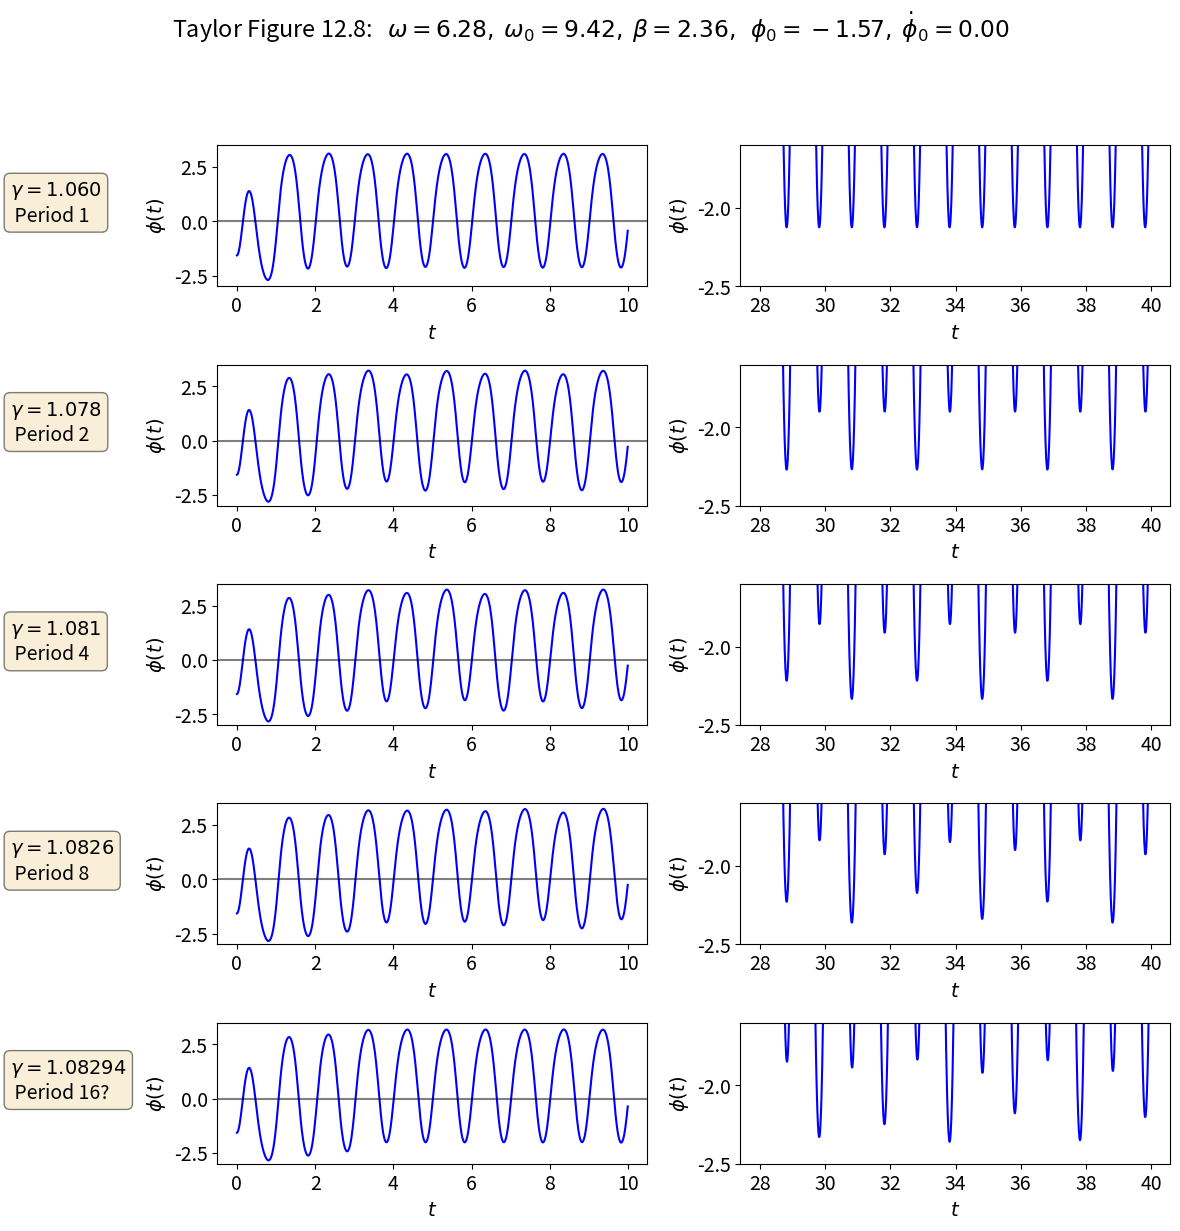
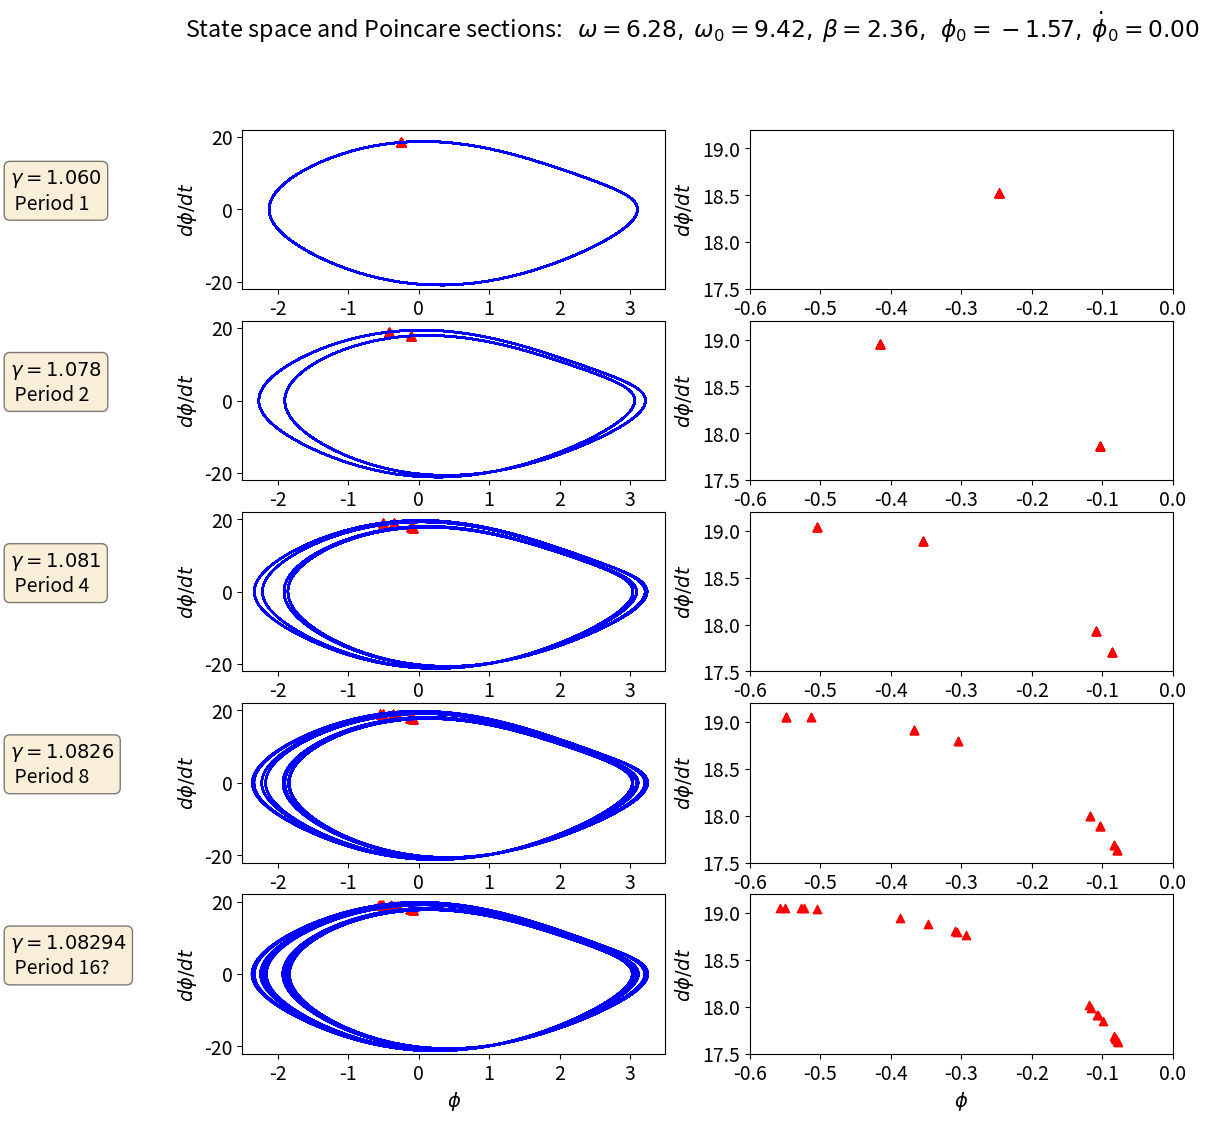

Write the Python code that produced these figures, in order.
#!/usr/bin/env python
# coding: utf-8

# # Multiple pendulum plots. Section 12.8: Poincare Sections
# 
# Use Pendulum class to generate basic pendulum plots.  Applied here to Poincare sections as in Taylor Section 12.8.
# 
# [redacted]

# In[1]:


get_ipython().run_line_magic('matplotlib', 'inline')


# In[2]:


import numpy as np
from scipy.integrate import odeint

import matplotlib.pyplot as plt


# ## Pendulum class and utility functions

# In[3]:


class Pendulum():
    """
    Pendulum class implements the parameters and differential equation for 
     a pendulum using the notation from Taylor.
     
    Parameters
    ----------
    omega_0 : float
        natural frequency of the pendulum (\sqrt{g/l} where l is the 
        pendulum length) 
    beta : float
        coefficient of friction 
    gamma_ext : float
        amplitude of external force is gamma * omega_0**2 
    omega_ext : float
        frequency of external force 
    phi_ext : float
        phase angle for external force 

    Methods
    -------
    dy_dt(y, t)
        Returns the right side of the differential equation in vector y, 
        given time t and the corresponding value of y.
    driving_force(t) 
        Returns the value of the external driving force at time t.
    """
    def __init__(self, omega_0=1., beta=0.2,
                 gamma_ext=0.2, omega_ext=0.689, phi_ext=0.
                ):
        self.omega_0 = omega_0
        self.beta = beta
        self.gamma_ext = gamma_ext
        self.omega_ext = omega_ext
        self.phi_ext = phi_ext
    
    def dy_dt(self, y, t):
        """
        This function returns the right-hand side of the diffeq: 
        [dphi/dt d^2phi/dt^2]
        
        Parameters
        ----------
        y : float
            A 2-component vector with y[0] = phi(t) and y[1] = dphi/dt
        t : float
            time 
            
        Returns
        -------
        
        """
        F_ext = self.driving_force(t)
        return [y[1], -self.omega_0**2 * np.sin(y[0]) - 2.*self.beta * y[1] \
                       + F_ext]
    
    def driving_force(self, t):
        """
        This function returns the value of the driving force at time t.
        """
        return self.gamma_ext * self.omega_0**2 \
                              * np.cos(self.omega_ext*t + self.phi_ext)  
    
    def solve_ode(self, phi_0, phi_dot_0, abserr=1.0e-8, relerr=1.0e-6):
        """
        Solve the ODE given initial conditions.
        For now use odeint, but we have the option to switch.
        Specify smaller abserr and relerr to get more precision.
        """
        y = [phi_0, phi_dot_0]  
        phi, phi_dot = odeint(self.dy_dt, y, t_pts, 
                              atol=abserr, rtol=relerr).T
        return phi, phi_dot


# In[4]:


def plot_y_vs_x(x, y, axis_labels=None, label=None, title=None, 
                color=None, linestyle=None, semilogy=False, loglog=False,
                points=False, ax=None):
    """
    Generic plotting function: return a figure axis with a plot of y vs. x,
    with line color and style, title, axis labels, and line label
    """
    if ax is None:        # if the axis object doesn't exist, make one
        ax = plt.gca()

    if (semilogy):
        line, = ax.semilogy(x, y, label=label, 
                            color=color, linestyle=linestyle)
    elif (loglog):
        line, = ax.loglog(x, y, label=label, 
                          color=color, linestyle=linestyle)
    else:
        if not points:
            line, = ax.plot(x, y, label=label, 
                            color=color, linestyle=linestyle)
        else:
            line = ax.scatter(x, y, label=label,
                              color=color, marker='^')

    if label is not None:    # if a label if passed, show the legend
        ax.legend()
    if title is not None:    # set a title if one if passed
        ax.set_title(title)
    if axis_labels is not None:  # set x-axis and y-axis labels if passed  
        ax.set_xlabel(axis_labels[0])
        ax.set_ylabel(axis_labels[1])

    return ax, line


# In[5]:


def start_stop_indices(t_pts, plot_start, plot_stop):
    """Given an array (e.g., of times) and desired starting and stop values,
        return the array indices that are closest to those values.
    """
    start_index = (np.fabs(t_pts-plot_start)).argmin()  # index in t_pts array 
    stop_index = (np.fabs(t_pts-plot_stop)).argmin()  # index in t_pts array 
    return start_index, stop_index


# ## Make plots for Taylor Figure 12.8
# 
# Plot a period doubling cascade as in Figure 12.8.  This will mean plots of four different conditions, each with two plots.

# In[6]:


# Labels for individual plot axes
phi_vs_time_labels = (r'$t$', r'$\phi(t)$')
phi_dot_vs_time_labels = (r'$t$', r'$d\phi/dt(t)$')
state_space_labels = (r'$\phi$', r'$d\phi/dt$')

# Common plotting time (generate the full time then use slices)
t_start = 0.
t_end = 200.
delta_t = 0.01

t_pts = np.arange(t_start, t_end+delta_t, delta_t)  

# Common parameters
omega_ext = 2.*np.pi
phi_ext = 0.

# external period and index skip for every period
tau_ext = 2.*np.pi / omega_ext
delta_index = int(tau_ext / delta_t)

omega_0 = 1.5*omega_ext
beta = omega_0/4.

# Instantiate the pendulums
gamma_ext = 1.060
p1 = Pendulum(omega_0=omega_0, beta=beta, 
              gamma_ext=gamma_ext, omega_ext=omega_ext, phi_ext=phi_ext)

gamma_ext = 1.078
p2 = Pendulum(omega_0=omega_0, beta=beta, 
              gamma_ext=gamma_ext, omega_ext=omega_ext, phi_ext=phi_ext)

gamma_ext = 1.081
p3 = Pendulum(omega_0=omega_0, beta=beta, 
              gamma_ext=gamma_ext, omega_ext=omega_ext, phi_ext=phi_ext)

gamma_ext = 1.0826
p4 = Pendulum(omega_0=omega_0, beta=beta, 
              gamma_ext=gamma_ext, omega_ext=omega_ext, phi_ext=phi_ext)

gamma_ext = 1.08294
p5 = Pendulum(omega_0=omega_0, beta=beta, 
              gamma_ext=gamma_ext, omega_ext=omega_ext, phi_ext=phi_ext)

# calculate the driving force for t_pts (all the same)
driving = p1.driving_force(t_pts)

# same initial conditions specified for each
phi_0 = -np.pi / 2.
phi_dot_0 = 0.

# solve each of the pendulum odes
abserr = 1.e-13
relerr = 1.e-13
phi_1, phi_dot_1 = p1.solve_ode(phi_0, phi_dot_0, 
                                abserr=abserr, relerr=relerr)
phi_2, phi_dot_2 = p2.solve_ode(phi_0, phi_dot_0, 
                                abserr=abserr, relerr=relerr)
phi_3, phi_dot_3 = p3.solve_ode(phi_0, phi_dot_0, 
                                abserr=abserr, relerr=relerr)
phi_4, phi_dot_4 = p4.solve_ode(phi_0, phi_dot_0, 
                                abserr=abserr, relerr=relerr)
phi_5, phi_dot_5 = p5.solve_ode(phi_0, phi_dot_0, 
                                abserr=abserr, relerr=relerr)


# In[7]:


# Change the common font size
font_size = 14
plt.rcParams.update({'font.size': font_size})
box_props = dict(boxstyle='round', facecolor='wheat', alpha=0.5)

# start the plot!
fig = plt.figure(figsize=(12,12))
overall_title = 'Taylor Figure 12.8:  ' + \
                rf' $\omega = {omega_ext:.2f},$' + \
                rf' $\omega_0 = {omega_0:.2f},$' + \
                rf' $\beta = {beta:.2f},$' + \
                rf'  $\phi_0 = {phi_0:.2f},$' + \
                rf' $\dot\phi_0 = {phi_dot_0:.2f}$' + \
                '\n'     # \n means a new line (adds some space here)
fig.suptitle(overall_title, va='baseline')
    
# plot 1a: plot from t=0 to t=10   
ax_1a = fig.add_subplot(5,2,1)                  
start, stop = start_stop_indices(t_pts, 0., 10.)    
plot_y_vs_x(t_pts[start : stop], phi_1[start : stop], 
            axis_labels=phi_vs_time_labels, 
            color='blue',
            label=None, 
            ax=ax_1a) 
ax_1a.set_ylim(-3, 3.5)
ax_1a.axhline(y=0., color='black', alpha=0.5)
textstr = r'$\gamma = 1.060$' + '\n' + r' Period 1'
ax_1a.text(-5.8, 0., textstr, bbox=box_props)
    
# plot 1b: plot from t=28 to t=40 blown up   
ax_1b = fig.add_subplot(5,2,2)                  
start, stop = start_stop_indices(t_pts, 28., 40.)    
plot_y_vs_x(t_pts[start : stop], phi_1[start : stop], 
            axis_labels=phi_vs_time_labels, 
            color='blue',
            label=None, 
            ax=ax_1b) 
ax_1b.set_ylim(-2.5, -1.6)
    
# plot 2a: plot from t=0 to t=10   
ax_2a = fig.add_subplot(5,2,3)                  
start, stop = start_stop_indices(t_pts, 0., 10.)    
plot_y_vs_x(t_pts[start : stop], phi_2[start : stop], 
            axis_labels=phi_vs_time_labels, 
            color='blue',
            label=None, 
            ax=ax_2a) 
ax_2a.set_ylim(-3, 3.5)
ax_2a.axhline(y=0., color='black', alpha=0.5)
textstr = r'$\gamma = 1.078$' + '\n' + r' Period 2'
ax_2a.text(-5.8, 0., textstr, bbox=box_props)
    
# plot 2b: plot from t=28 to t=40 blown up   
ax_2b = fig.add_subplot(5,2,4)                  
start, stop = start_stop_indices(t_pts, 28., 40.)    
plot_y_vs_x(t_pts[start : stop], phi_2[start : stop], 
            axis_labels=phi_vs_time_labels, 
            color='blue',
            label=None, 
            ax=ax_2b) 
ax_2b.set_ylim(-2.5, -1.6)
    
# plot 3a: plot from t=0 to t=10   
ax_3a = fig.add_subplot(5,2,5)                  
start, stop = start_stop_indices(t_pts, 0., 10.)    
plot_y_vs_x(t_pts[start : stop], phi_3[start : stop], 
            axis_labels=phi_vs_time_labels, 
            color='blue',
            label=None, 
            ax=ax_3a) 
ax_3a.set_ylim(-3, 3.5)
ax_3a.axhline(y=0., color='black', alpha=0.5)
textstr = r'$\gamma = 1.081$' + '\n' + r' Period 4'
ax_3a.text(-5.8, 0., textstr, bbox=box_props)
    
# plot 3b: plot from t=28 to t=40 blown up   
ax_3b = fig.add_subplot(5,2,6)                  
start, stop = start_stop_indices(t_pts, 28., 40.)    
plot_y_vs_x(t_pts[start : stop], phi_3[start : stop], 
            axis_labels=phi_vs_time_labels, 
            color='blue',
            label=None, 
            ax=ax_3b) 
ax_3b.set_ylim(-2.5, -1.6)
    
# plot 4a: plot from t=0 to t=10   
ax_4a = fig.add_subplot(5,2,7)                  
start, stop = start_stop_indices(t_pts, 0., 10.)    
plot_y_vs_x(t_pts[start : stop], phi_4[start : stop], 
            axis_labels=phi_vs_time_labels, 
            color='blue',
            label=None, 
            ax=ax_4a) 
ax_4a.set_ylim(-3, 3.5)
ax_4a.axhline(y=0., color='black', alpha=0.5)
textstr = r'$\gamma = 1.0826$' + '\n' + r' Period 8'
ax_4a.text(-5.8, 0., textstr, bbox=box_props)
    
# plot 4b: plot from t=28 to t=40 blown up   
ax_4b = fig.add_subplot(5,2,8)                  
start, stop = start_stop_indices(t_pts, 28., 40.)    
plot_y_vs_x(t_pts[start : stop], phi_4[start : stop], 
            axis_labels=phi_vs_time_labels, 
            color='blue',
            label=None, 
            ax=ax_4b) 
ax_4b.set_ylim(-2.5, -1.6)
    
# plot 5a: plot from t=0 to t=10   
ax_5a = fig.add_subplot(5,2,9)                  
start, stop = start_stop_indices(t_pts, 0., 10.)    
plot_y_vs_x(t_pts[start : stop], phi_5[start : stop], 
            axis_labels=phi_vs_time_labels, 
            color='blue',
            label=None, 
            ax=ax_5a) 
ax_5a.set_ylim(-3, 3.5)
ax_5a.axhline(y=0., color='black', alpha=0.5)
textstr = r'$\gamma = 1.08294$' + '\n' + r' Period 16?'
ax_5a.text(-5.8, 0., textstr, bbox=box_props)
    
# plot 4b: plot from t=28 to t=40 blown up   
ax_5b = fig.add_subplot(5,2,10)                  
start, stop = start_stop_indices(t_pts, 28., 40.)    
plot_y_vs_x(t_pts[start : stop], phi_5[start : stop], 
            axis_labels=phi_vs_time_labels, 
            color='blue',
            label=None, 
            ax=ax_5b) 
ax_5b.set_ylim(-2.5, -1.6)

fig.tight_layout()
fig.savefig('Figure_12.8.png', bbox_inches='tight')  # always bbox_inches='tight'


# Now for the state space plot and Poincare section.

# In[8]:


# Change the common font size
font_size = 14
plt.rcParams.update({'font.size': font_size})
box_props = dict(boxstyle='round', facecolor='wheat', alpha=0.5)

y_min = -22.
y_max = 22.
x_min = -2.5
x_max = 3.5
y_min_ps = 17.5
y_max_ps = 19.2
x_min_ps = -0.6
x_max_ps = 0.0

# start the plot!
fig_ss = plt.figure(figsize=(12,12))
overall_title = 'State space and Poincare sections:  ' + \
                rf' $\omega = {omega_ext:.2f},$' + \
                rf' $\omega_0 = {omega_0:.2f},$' + \
                rf' $\beta = {beta:.2f},$' + \
                rf'  $\phi_0 = {phi_0:.2f},$' + \
                rf' $\dot\phi_0 = {phi_dot_0:.2f}$'
                #'\n'     # \n means a new line (adds some space here)
fig_ss.suptitle(overall_title)
    
# plot 1a: state space plot from t=40. to t=100.   
ax_ss_1a = fig_ss.add_subplot(5,2,1)                  
start, stop = start_stop_indices(t_pts, 40., 100.)    
plot_y_vs_x(phi_1[start : stop], phi_dot_1[start : stop], 
            axis_labels=state_space_labels, 
            color='blue',
            label=None, 
            ax=ax_ss_1a) 
plot_y_vs_x(phi_1[start : stop: delta_index], 
            phi_dot_1[start : stop : delta_index],
            axis_labels=state_space_labels, 
            color='red',
            label=None,
            points=True,
            ax=ax_ss_1a) 
ax_ss_1a.set_ylim(y_min, y_max)
ax_ss_1a.set_xlim(x_min, x_max)
textstr = r'$\gamma = 1.060$' + '\n' + r' Period 1'
ax_ss_1a.text(-5.8, 0., textstr, bbox=box_props)
    
# plot 1b: poincare plot from t=100 to t=120.  
ax_ss_1b = fig_ss.add_subplot(5,2,2)                  
start, stop = start_stop_indices(t_pts, 100., 120.)    
plot_y_vs_x(phi_1[start : stop: delta_index], 
            phi_dot_1[start : stop : delta_index],
            axis_labels=state_space_labels, 
            color='red',
            label=None,
            points=True,
            ax=ax_ss_1b) 
ax_ss_1b.set_ylim(y_min_ps, y_max_ps)
ax_ss_1b.set_xlim(x_min_ps, x_max_ps)
    
# plot 2a: state space plot from t=40. to t=100.  
ax_ss_2a = fig_ss.add_subplot(5,2,3)                  
start, stop = start_stop_indices(t_pts, 40., 100.)    
plot_y_vs_x(phi_2[start : stop], phi_dot_2[start : stop], 
            axis_labels=state_space_labels, 
            color='blue',
            label=None, 
            ax=ax_ss_2a) 
plot_y_vs_x(phi_2[start : stop: delta_index], 
            phi_dot_2[start : stop : delta_index],
            axis_labels=state_space_labels, 
            color='red',
            points=True,
            label=None, 
            ax=ax_ss_2a) 
ax_ss_2a.set_ylim(y_min, y_max)
ax_ss_2a.set_xlim(x_min, x_max)
textstr = r'$\gamma = 1.078$' + '\n' + r' Period 2'
ax_ss_2a.text(-5.8, 0., textstr, bbox=box_props)
    
# plot 2b: poincare plot from t=100 to t=120.  
ax_ss_2b = fig_ss.add_subplot(5,2,4)                  
start, stop = start_stop_indices(t_pts, 100., 120.)    
plot_y_vs_x(phi_2[start : stop: delta_index], 
            phi_dot_2[start : stop : delta_index],
            axis_labels=state_space_labels, 
            color='red',
            points=True,
            label=None, 
            ax=ax_ss_2b) 
ax_ss_2b.set_ylim(y_min_ps, y_max_ps)
ax_ss_2b.set_xlim(x_min_ps, x_max_ps)
    
# plot 3a: state space plot from t=40. to t=100.  
ax_ss_3a = fig_ss.add_subplot(5,2,5)                  
start, stop = start_stop_indices(t_pts, 40., 100.)    
plot_y_vs_x(phi_3[start : stop], phi_dot_3[start : stop], 
            axis_labels=state_space_labels, 
            color='blue',
            label=None, 
            ax=ax_ss_3a) 
plot_y_vs_x(phi_3[start : stop: delta_index], 
            phi_dot_3[start : stop : delta_index],
            axis_labels=state_space_labels, 
            color='red',
            points=True,
            label=None, 
            ax=ax_ss_3a) 
ax_ss_3a.set_ylim(y_min, y_max)
ax_ss_3a.set_xlim(x_min, x_max)
textstr = r'$\gamma = 1.081$' + '\n' + r' Period 4'
ax_ss_3a.text(-5.8, 0., textstr, bbox=box_props)
    
# plot 3b: poincare plot from t=100 to t=120.  
ax_ss_3b = fig_ss.add_subplot(5,2,6)                  
start, stop = start_stop_indices(t_pts, 100., 120.)    
plot_y_vs_x(phi_3[start : stop: delta_index], 
            phi_dot_3[start : stop : delta_index],
            axis_labels=state_space_labels, 
            color='red',
            points=True,
            label=None, 
            ax=ax_ss_3b) 
ax_ss_3b.set_ylim(y_min_ps, y_max_ps)
ax_ss_3b.set_xlim(x_min_ps, x_max_ps)
    
# plot 4a: state space plot from t=40. to t=100.  
ax_ss_4a = fig_ss.add_subplot(5,2,7)                  
start, stop = start_stop_indices(t_pts, 40., 100.)    
plot_y_vs_x(phi_4[start : stop], phi_dot_4[start : stop], 
            axis_labels=state_space_labels, 
            color='blue',
            label=None, 
            ax=ax_ss_4a) 
plot_y_vs_x(phi_4[start : stop: delta_index], 
            phi_dot_4[start : stop : delta_index],
            axis_labels=state_space_labels, 
            color='red',
            points=True,
            label=None, 
            ax=ax_ss_4a) 
ax_ss_4a.set_ylim(y_min, y_max)
ax_ss_4a.set_xlim(x_min, x_max)
textstr = r'$\gamma = 1.0826$' + '\n' + r' Period 8'
ax_ss_4a.text(-5.8, 0., textstr, bbox=box_props)
    
# plot 4b: poincare plot from t=100 to t=120.  
ax_ss_4b = fig_ss.add_subplot(5,2,8)                  
start, stop = start_stop_indices(t_pts, 100., 120.)    
plot_y_vs_x(phi_4[start : stop: delta_index], 
            phi_dot_4[start : stop : delta_index],
            axis_labels=state_space_labels, 
            color='red',
            points=True,
            label=None, 
            ax=ax_ss_4b) 
ax_ss_4b.set_ylim(y_min_ps, y_max_ps)
ax_ss_4b.set_xlim(x_min_ps, x_max_ps)
    
# plot 5a: state space plot from t=40. to t=100.  
ax_ss_5a = fig_ss.add_subplot(5,2,9)                  
start, stop = start_stop_indices(t_pts, 40., 100.)    
plot_y_vs_x(phi_5[start : stop], phi_dot_5[start : stop], 
            axis_labels=state_space_labels, 
            color='blue',
            label=None, 
            ax=ax_ss_5a) 
plot_y_vs_x(phi_5[start : stop: delta_index], 
            phi_dot_5[start : stop : delta_index],
            axis_labels=state_space_labels, 
            color='red',
            points=True,
            label=None, 
            ax=ax_ss_5a) 
ax_ss_5a.set_ylim(y_min, y_max)
ax_ss_5a.set_xlim(x_min, x_max)
textstr = r'$\gamma = 1.08294$' + '\n' + r' Period 16?'
ax_ss_5a.text(-5.8, 0., textstr, bbox=box_props)
    
# plot 5b: poincare plot from t=100 to t=120.  
ax_ss_5b = fig_ss.add_subplot(5,2,10)                  
start, stop = start_stop_indices(t_pts, 100., 120.)    
plot_y_vs_x(phi_5[start : stop: delta_index], 
            phi_dot_5[start : stop : delta_index],
            axis_labels=state_space_labels, 
            color='red',
            points=True,
            label=None, 
            ax=ax_ss_5b) 
ax_ss_5b.set_ylim(y_min_ps, y_max_ps)
ax_ss_5b.set_xlim(x_min_ps, x_max_ps)

fig.tight_layout()
fig.savefig('Figure_12.8_state_space_and_Poincare.png', bbox_inches='tight')  
# always bbox_inches='tight'


# In[9]:


# Periodicity check
start, stop = start_stop_indices(t_pts, 100., 140.)    
tau_ext = 2.*np.pi / omega_ext
delta_index = int(tau_ext / delta_t)

print('   t      phi(t)   phi_dot(t)')
for index in range(start, stop, delta_index):
    print(f'  {t_pts[index]:.1f}   {phi_4[index]:.4f}   {phi_dot_4[index]:.4f}')


# In[10]:


# Periodicity check
start, stop = start_stop_indices(t_pts, 100., 140.)    
tau_ext = 2.*np.pi / omega_ext
delta_index = int(tau_ext / delta_t)

print('   t      phi(t)   phi_dot(t)')
for index in range(start, stop, delta_index):
    print(f'  {t_pts[index]:.1f}   {phi_5[index]:.4f}   {phi_dot_5[index]:.4f}')


# In[ ]:




